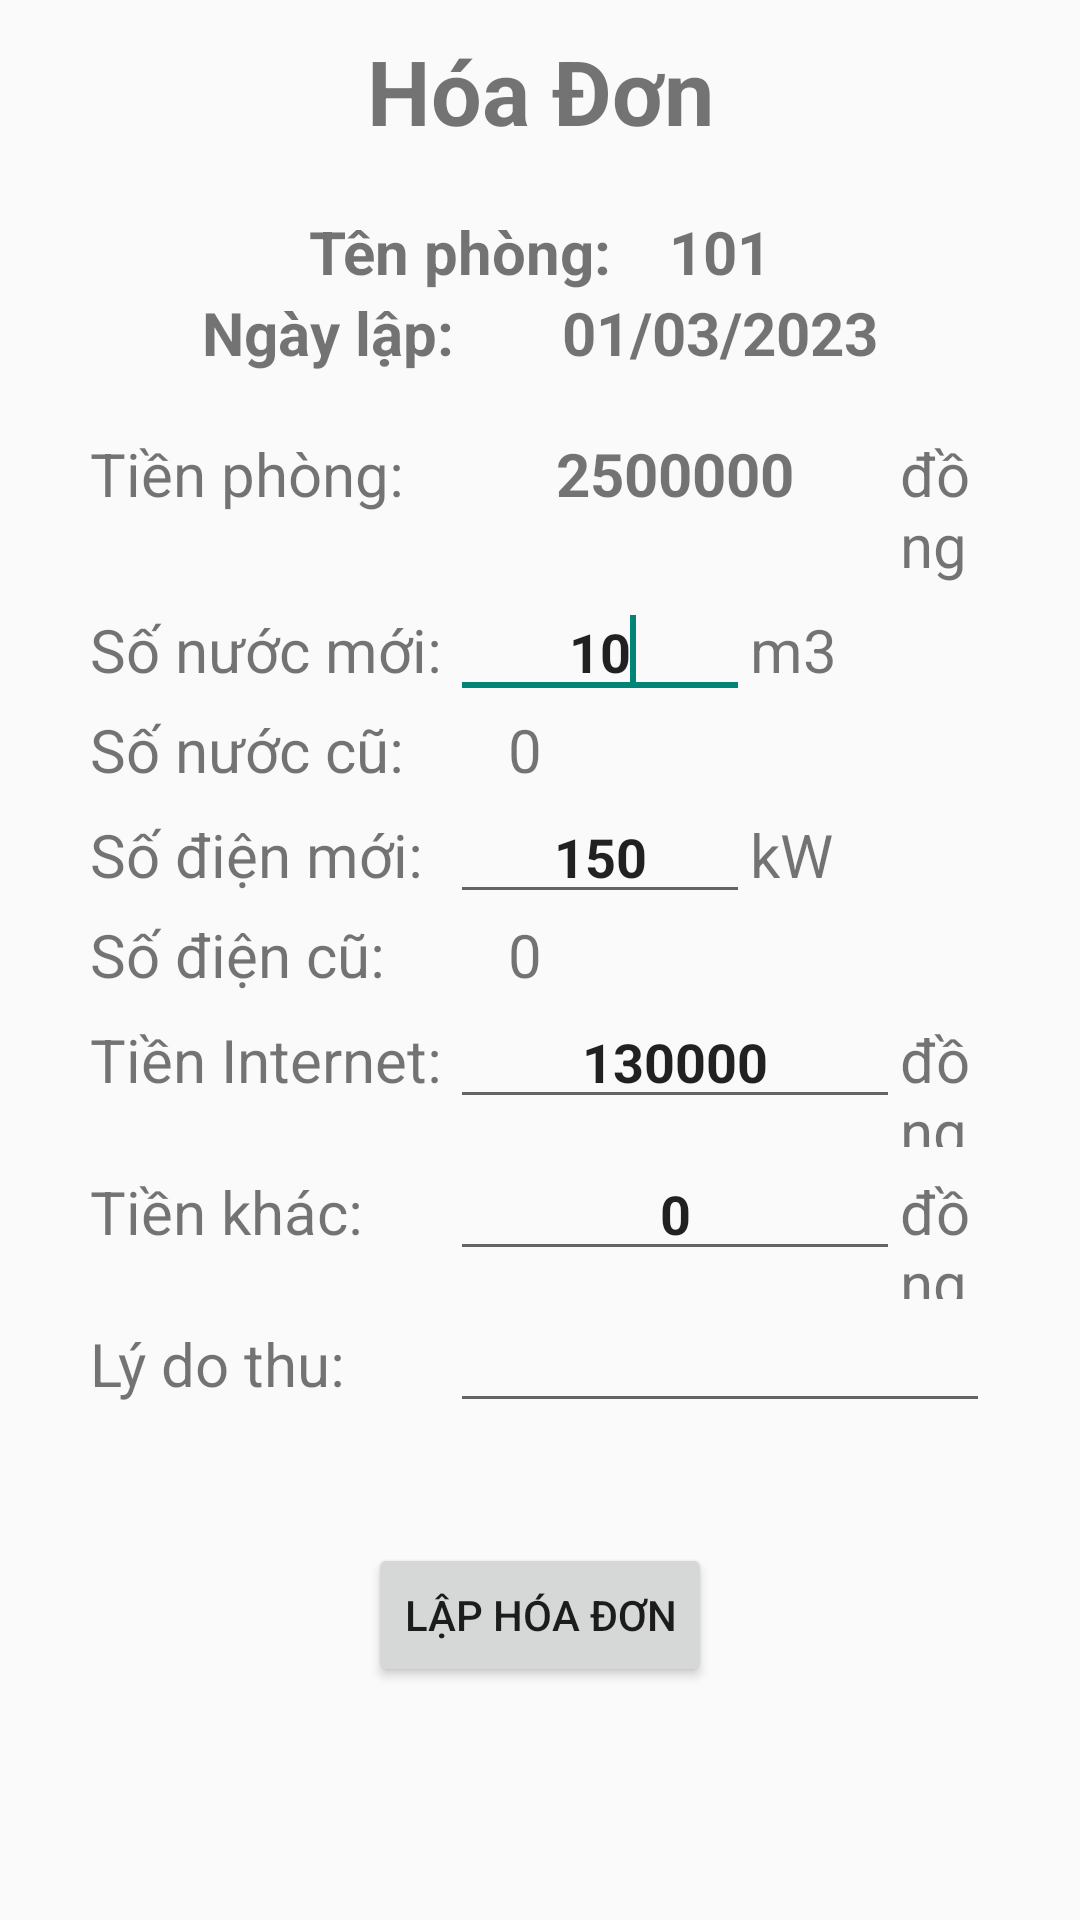

Reconstruct the res/layout file that produces this screen, plus the resources it refers to.
<!-- AndroidManifest.xml: application theme Theme.DuAn1Nhom2_SP23 -->
<!-- res/layout/activity_lap_hoa_don.xml -->
<?xml version="1.0" encoding="utf-8"?>
<LinearLayout
    xmlns:android="http://schemas.android.com/apk/res/android"
    xmlns:app="http://schemas.android.com/apk/res-auto"
    xmlns:tools="http://schemas.android.com/tools"
    android:layout_width="match_parent"
    android:layout_height="match_parent"
    android:orientation="vertical"
    android:padding="10dp"
    tools:context=".Action.LapHoaDonActivity">

    <TextView
        android:layout_width="match_parent"
        android:layout_height="wrap_content"
        android:text="Hóa Đơn"
        android:gravity="center"
        android:textSize="30dp"
        android:textStyle="bold"/>

    <LinearLayout
        android:layout_width="match_parent"
        android:layout_height="wrap_content"

        android:layout_margin="20dp"
        android:orientation="vertical">


        <LinearLayout
            android:layout_width="match_parent"
            android:layout_height="wrap_content"
            android:gravity="center"
            android:orientation="horizontal">

            <TextView
                android:layout_width="120dp"
                android:layout_height="wrap_content"
                android:text="Tên phòng:"
                android:textSize="20dp"
                android:textStyle="bold" />

            <TextView
                android:id="@+id/txtTenPhong_HoaDon"
                android:layout_width="wrap_content"
                android:layout_height="wrap_content"

                android:text="101"
                android:textSize="20dp"
                android:textStyle="bold" />
        </LinearLayout>
        <LinearLayout
            android:layout_width="match_parent"
            android:layout_height="wrap_content"
            android:gravity="center"
            android:orientation="horizontal">

            <TextView
                android:layout_width="120dp"
                android:layout_height="wrap_content"
                android:text="Ngày lập:"
                android:textSize="20dp"
                android:textStyle="bold" />

            <TextView
                android:id="@+id/txtNgayLapHoaDon_HoaDon"
                android:layout_width="wrap_content"
                android:layout_height="wrap_content"

                android:text="01/03/2023"
                android:textSize="20dp"
                android:textStyle="bold" />
        </LinearLayout>
        <LinearLayout
            android:layout_width="match_parent"
            android:layout_height="wrap_content"
            android:layout_marginTop="20dp"
            android:orientation="horizontal">

            <TextView
                android:layout_width="120dp"
                android:layout_height="wrap_content"
                android:text="Tiền phòng:"
                android:textSize="20dp" />

            <TextView
                android:id="@+id/txtTienPhong_HoaDon"
                android:layout_width="150dp"
                android:layout_height="wrap_content"
                android:gravity="center"
                android:text="2500000"
                android:textStyle="bold"
                android:textSize="20dp" />

            <TextView
                android:layout_width="wrap_content"
                android:layout_height="wrap_content"
                android:text="đồng"
                android:textSize="20dp" />
        </LinearLayout>

        <LinearLayout
            android:layout_width="match_parent"
            android:layout_height="wrap_content"
            android:orientation="horizontal">

            <TextView
                android:layout_width="120dp"
                android:layout_height="wrap_content"
                android:text="Số nước mới:"
                android:textSize="20dp" />

            <EditText
                android:id="@+id/edtSoNuocMoi_HoaDon"
                android:layout_width="100dp"
                android:layout_height="wrap_content"
                android:gravity="center"
                android:inputType="number"
                android:text="10"
                android:textStyle="bold"/>
            <requestFocus />
            <TextView
                android:layout_width="wrap_content"
                android:layout_height="wrap_content"
                android:text="m3"
                android:textSize="20dp" />
        </LinearLayout>

        <LinearLayout
            android:layout_width="match_parent"
            android:layout_height="wrap_content"

            android:orientation="horizontal">

            <TextView

                android:layout_width="120dp"
                android:layout_height="wrap_content"
                android:text="Số nước cũ:"
                android:textSize="20dp" />



            <TextView
                android:id="@+id/txtSoNuocCu_HoaDon"
                android:layout_width="50dp"
                android:layout_height="wrap_content"
                android:gravity="center"
                android:text="0"
                android:textSize="20dp" />


        </LinearLayout>

        <LinearLayout
            android:layout_width="match_parent"
            android:layout_height="wrap_content"
            android:orientation="horizontal">

            <TextView
                android:layout_width="120dp"
                android:layout_height="wrap_content"
                android:text="Số điện mới:"
                android:textSize="20dp" />

            <EditText
                android:layout_width="100dp"
                android:layout_height="wrap_content"
                android:gravity="center"
                android:inputType="number"
                android:text="150"
                android:id="@+id/edtSoDienMoi_HoaDon"
                android:textStyle="bold"/>

            <TextView
                android:layout_width="wrap_content"
                android:layout_height="wrap_content"
                android:text="kW"
                android:textSize="20dp" />
        </LinearLayout>

        <LinearLayout
            android:layout_width="match_parent"
            android:layout_height="wrap_content"

            android:orientation="horizontal">

            <TextView

                android:layout_width="120dp"
                android:layout_height="wrap_content"

                android:text="Số điện cũ:"
                android:textSize="20dp" />



            <TextView
                android:id="@+id/txtSoDienCu_HoaDon"
                android:layout_width="50dp"
                android:layout_height="wrap_content"
                android:gravity="center"
                android:text="0"
                android:textSize="20dp" />


        </LinearLayout>

        <LinearLayout
            android:layout_width="match_parent"
            android:layout_height="wrap_content"
            android:orientation="horizontal">

            <TextView
                android:layout_width="120dp"
                android:layout_height="wrap_content"
                android:text="Tiền Internet:"
                android:textSize="20dp" />

            <EditText
                android:id="@+id/edtTienInternet_HoaDon"
                android:layout_width="150dp"
                android:layout_height="wrap_content"
                android:gravity="center"
                android:inputType="number"
                android:text="130000"
                android:textStyle="bold"/>

            <TextView
                android:layout_width="wrap_content"
                android:layout_height="wrap_content"
                android:text="đồng"
                android:textSize="20dp" />
        </LinearLayout>

        <LinearLayout
            android:layout_width="match_parent"
            android:layout_height="wrap_content"
            android:orientation="horizontal">

            <TextView
                android:layout_width="120dp"
                android:layout_height="wrap_content"
                android:text="Tiền khác:"
                android:textSize="20dp" />

            <EditText
                android:id="@+id/edtTienDVKhac_HoaDon"
                android:layout_width="150dp"
                android:layout_height="wrap_content"
                android:gravity="center"
                android:inputType="number"
                android:text="0"
                android:textStyle="bold"/>

            <TextView
                android:layout_width="wrap_content"
                android:layout_height="wrap_content"
                android:text="đồng"
                android:textSize="20dp" />
        </LinearLayout>

        <LinearLayout
            android:layout_width="match_parent"
            android:layout_height="wrap_content"
            android:orientation="horizontal">

            <TextView
                android:layout_width="120dp"
                android:layout_height="wrap_content"
                android:text="Lý do thu:"
                android:textSize="20dp" />

            <EditText
                android:id="@+id/edtLyDoThu"
                android:layout_width="match_parent"
                android:layout_height="wrap_content"
                android:inputType="text" />
        </LinearLayout>
    </LinearLayout>

    <LinearLayout
        android:layout_width="match_parent"
        android:layout_height="wrap_content"
        android:layout_marginTop="20dp"
        android:gravity="center"
        android:orientation="horizontal">

        <Button
            android:id="@+id/btnLapHoaDon"
            android:layout_width="wrap_content"
            android:layout_height="wrap_content"
            android:text="Lập Hóa Đơn" />
    </LinearLayout>
</LinearLayout>
<!-- resources referenced by this layout -->
<resources>
  <style name="Theme.DuAn1Nhom2_SP23" parent="Theme.AppCompat.DayNight.DarkActionBar">
          
          <item name="colorPrimary">@color/purple_500</item>
          <item name="colorPrimaryVariant">@color/purple_700</item>
          <item name="colorOnPrimary">@color/white</item>
          
          <item name="colorSecondary">@color/teal_200</item>
          <item name="colorSecondaryVariant">@color/teal_700</item>
          <item name="colorOnSecondary">@color/black</item>
          
          <item name="android:statusBarColor">?attr/colorPrimaryVariant</item>
          
      </style>
  <color name="purple_500">#FF6200EE</color>
  <color name="purple_700">#FF3700B3</color>
  <color name="white">#FFFFFFFF</color>
  <color name="teal_200">#FF03DAC5</color>
  <color name="teal_700">#FF018786</color>
  <color name="black">#FF000000</color>
</resources>
